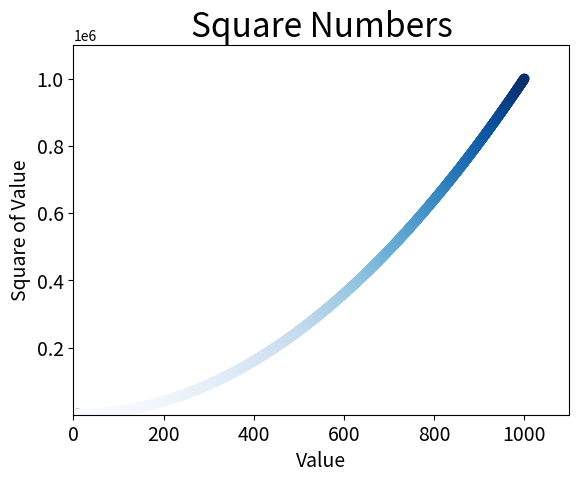

This figure's Python source:
# -*- coding: utf-8 -*-
"""
Created on Sat Jun  2 19:33:01 2018

[redacted]
"""

#绘制散点图并设置样式
import matplotlib.pyplot as plt
plt.scatter(8,10,s= 80)#scatter(x,y,s=点的尺寸)
plt.show()



#自动计算数据

import matplotlib.pyplot as plt
x_values = list(range(1,1001))
y_values = [x**2 for x in x_values]
plt.scatter(x_values,y_values,c=y_values,cmap = plt.cm.Blues,s= 40)
#cmap使颜色渐变突出数据的规律
#c指定的是颜色，也可以设置为元组形式c=(a,b,d),其中分别表示红绿蓝，值越接近0，指定的颜色越深，值越接近1，指定的颜色越浅
#plt.scatter(x_values,y_values,c=(0,0,0.2),s=40)
plt.title("Square Numbers",fontsize = 24)
plt.xlabel("Value",fontsize = 14)
plt.ylabel("Square of Value",fontsize = 14)
plt.tick_params(axis = 'both',which ='major',labelsize = 14)

#设置每个坐标轴的取值范围
plt.axis([0,1100,1,1100000])
plt.show()



#自动保存图表

import matplotlib.pyplot as plt
x_values = list(range(1,1001))
y_values = [x**2 for x in x_values]
plt.scatter(x_values,y_values,c=y_values,cmap = plt.cm.Blues,s= 40)
#cmap使颜色渐变突出数据的规律
#c指定的是颜色，也可以设置为元组形式c=(a,b,d),其中分别表示红绿蓝，值越接近0，指定的颜色越深，值越接近1，指定的颜色越浅
#plt.scatter(x_values,y_values,c=(0,0,0.2),s=40)
plt.title("Square Numbers",fontsize = 24)
plt.xlabel("Value",fontsize = 14)
plt.ylabel("Square of Value",fontsize = 14)
plt.tick_params(axis = 'both',which ='major',labelsize = 14)

#设置每个坐标轴的取值范围
plt.axis([0,1100,1,1100000])
plt.savefig("squares_plot.png",bbox_inches="tight")
#第一个实参指定要以什么样的文件名存储到scatter_squares.py所在的目录，第二个指出将图表多余的空白剪掉



















